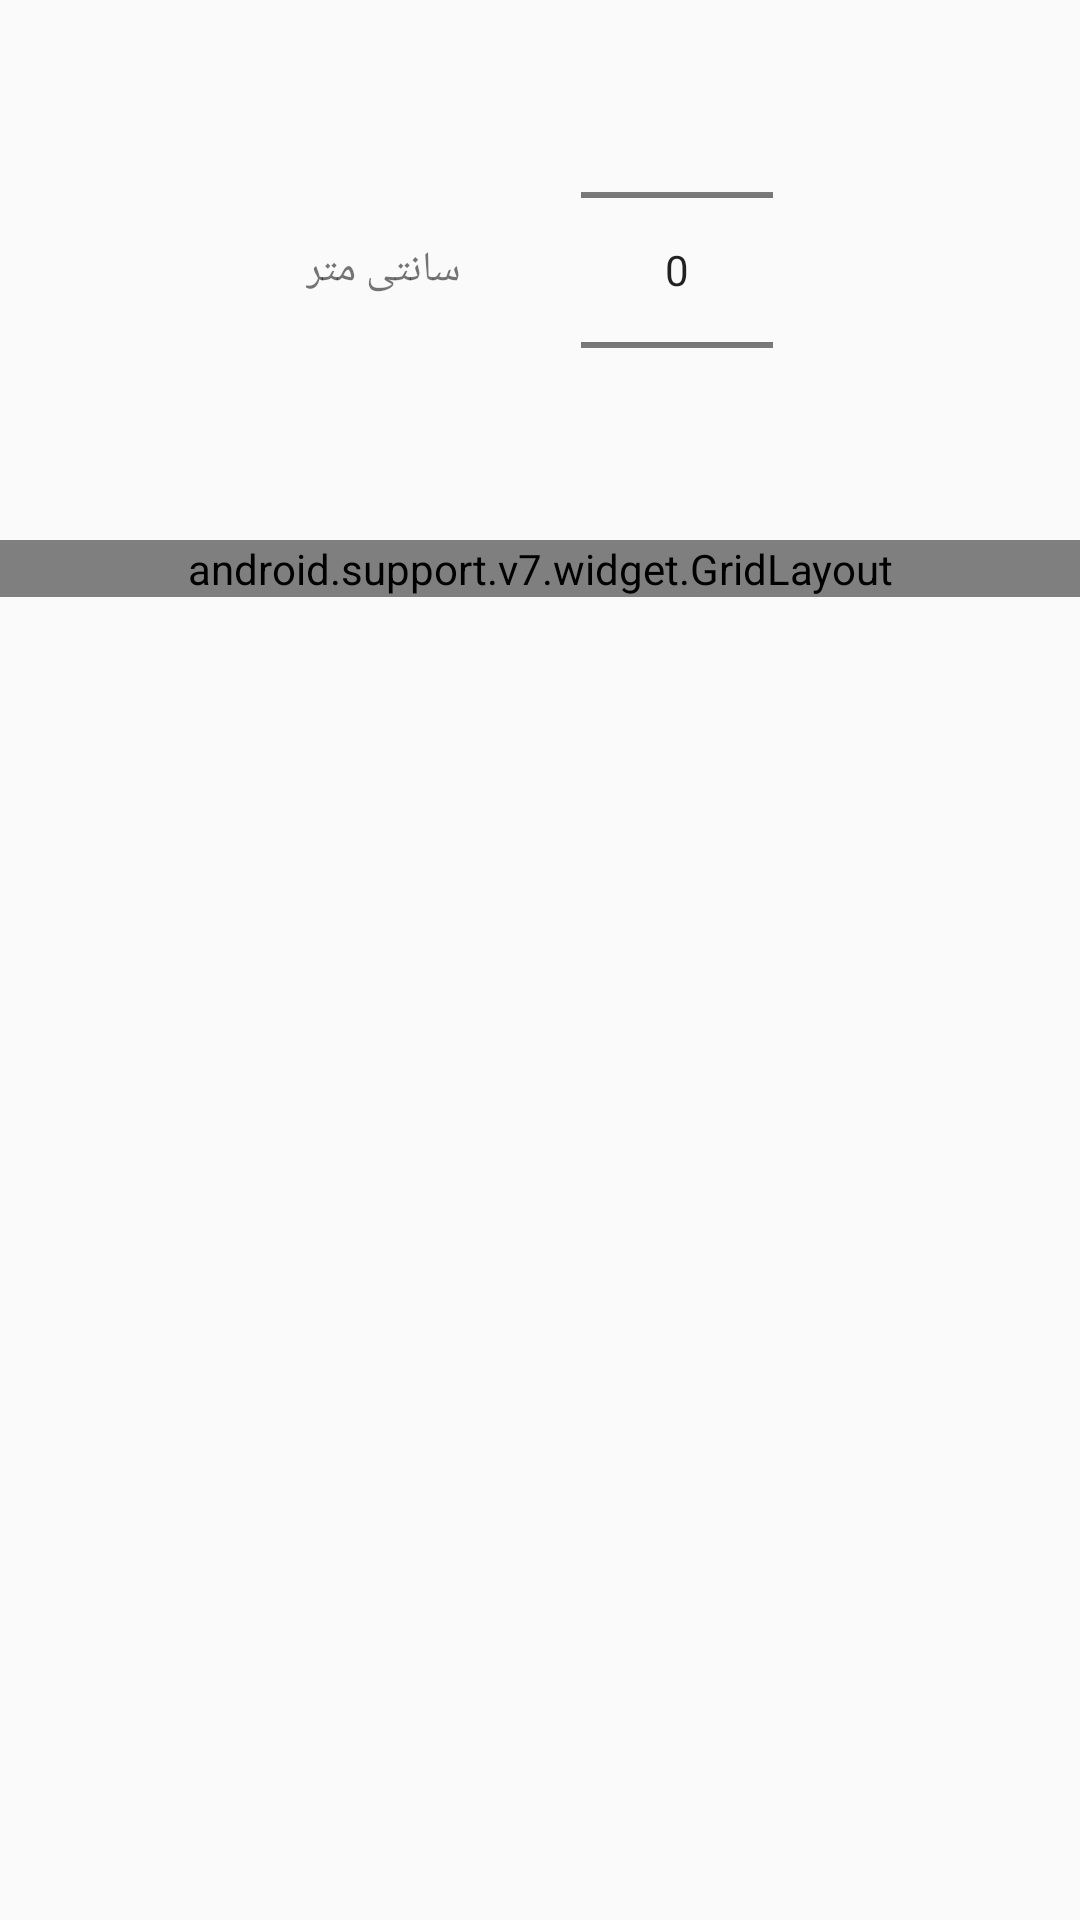

This screen was rendered from an Android layout file. Write that file and the resources it references.
<!-- AndroidManifest.xml: application theme AppTheme -->
<!-- res/layout/fragment_height.xml -->
<FrameLayout xmlns:android="http://schemas.android.com/apk/res/android"
    xmlns:app="http://schemas.android.com/apk/res-auto"
    xmlns:tools="http://schemas.android.com/tools"
    android:layout_width="match_parent"
    android:layout_height="match_parent"
    android:layoutDirection="rtl"
    android:textDirection="rtl"
    tools:context="ir.mhdr.bmi.HeightFragment">

    <android.support.v7.widget.LinearLayoutCompat
        android:layout_width="match_parent"
        android:layout_height="wrap_content"
        android:orientation="vertical">

        <RelativeLayout
            android:layout_width="match_parent"
            android:layout_height="wrap_content"
            android:gravity="center">

            <android.support.v7.widget.AppCompatTextView
                android:id="@+id/textViewHeightUnit"
                android:layout_width="wrap_content"
                android:layout_height="wrap_content"
                android:layout_centerInParent="true"
                android:layout_marginStart="40dp"
                android:layout_toEndOf="@+id/numberPickerHeight"
                android:text="@string/height_unit" />

            <NumberPicker
                android:layout_centerInParent="true"
                android:id="@+id/numberPickerHeight"
                android:layout_width="wrap_content"
                android:layout_height="wrap_content">

            </NumberPicker>


        </RelativeLayout>


        <android.support.v7.widget.GridLayout
            android:layout_width="match_parent"
            android:layout_height="wrap_content"
            android:layoutDirection="rtl"
            android:textDirection="rtl">

            <android.support.v7.widget.AppCompatButton
                android:id="@+id/buttonSaveHeight"
                android:layout_width="wrap_content"
                android:layout_height="wrap_content"
                android:layout_marginBottom="10dp"
                android:layout_marginTop="20dp"
                android:background="@android:color/transparent"
                android:text="@string/ok"
                app:layout_column="0"
                app:layout_columnWeight="1" />

            <android.support.v7.widget.AppCompatButton
                android:id="@+id/buttonCancelHeight"
                android:layout_width="wrap_content"
                android:layout_height="wrap_content"
                android:layout_marginBottom="10dp"
                android:layout_marginTop="20dp"
                android:background="@android:color/transparent"
                android:text="@string/cancel"
                app:layout_column="1"
                app:layout_columnWeight="1" />

        </android.support.v7.widget.GridLayout>
    </android.support.v7.widget.LinearLayoutCompat>


</FrameLayout>
<!-- resources referenced by this layout -->
<resources>
  <string name="cancel">انصراف</string>
  <string name="height_unit">سانتی متر</string>
  <string name="ok">تائید</string>
  <style name="AppTheme" parent="Theme.AppCompat.Light.NoActionBar">
          
          <item name="colorPrimary">@color/colorPrimary</item>
          <item name="colorPrimaryDark">@color/colorPrimaryDark</item>
          <item name="colorAccent">@color/colorAccent</item>
      </style>
  <color name="colorPrimary">#86b300</color>
  <color name="colorPrimaryDark">#739900</color>
  <color name="colorAccent">#8cac90</color>
</resources>
